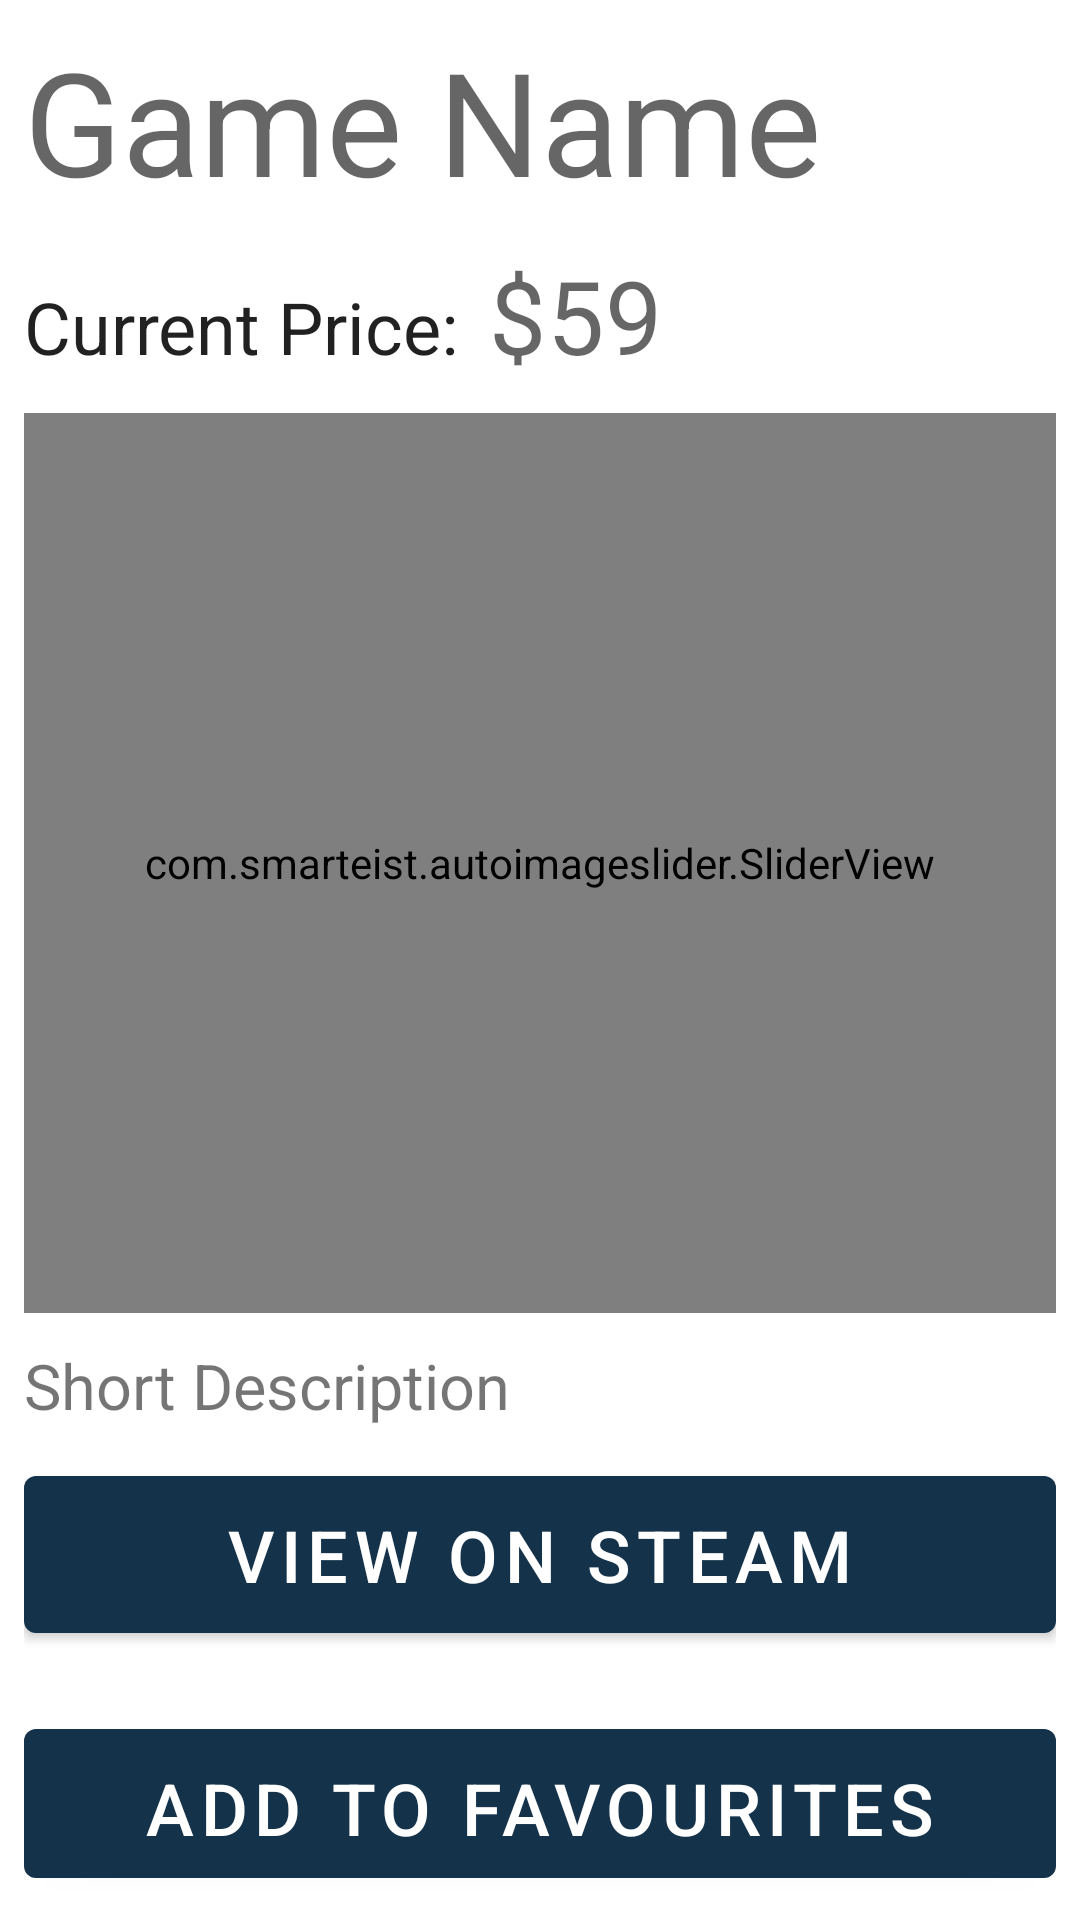

This screen was rendered from an Android layout file. Write that file and the resources it references.
<!-- AndroidManifest.xml: application theme Theme.GitHubSearch -->
<!-- res/layout/activity_repo_detail.xml -->
<?xml version="1.0" encoding="utf-8"?>
<LinearLayout
    xmlns:android="http://schemas.android.com/apk/res/android"
    xmlns:app="http://schemas.android.com/apk/res-auto"
    xmlns:tools="http://schemas.android.com/tools"
    android:layout_width="match_parent"
    android:layout_height="match_parent"
    android:orientation="vertical"
    android:padding="8dp"
    tools:context=".AppDetailActivity">

    <TextView
        android:id="@+id/game_name"
        android:layout_width="match_parent"
        android:layout_height="wrap_content"
        android:text="Game Name"
        android:layout_marginBottom="10dp"
        android:textAppearance="?attr/textAppearanceHeadline3"/>

    <LinearLayout
        android:layout_width="match_parent"
        android:layout_height="wrap_content"
        android:orientation="horizontal">

        <TextView
            android:layout_width="wrap_content"
            android:layout_height="wrap_content"
            android:text="Current Price:"
            android:layout_marginBottom="10dp"
            android:layout_marginEnd="10dp"
            android:textAppearance="?attr/textAppearanceHeadline5"/>

        <TextView
            android:id="@+id/game_price"
            android:layout_width="match_parent"
            android:layout_height="wrap_content"
            android:text="$59"
            android:layout_marginBottom="10dp"
            android:textAppearance="?attr/textAppearanceHeadline4"/>


    </LinearLayout>

    <com.smarteist.autoimageslider.SliderView
        android:id="@+id/image_slide"
        android:layout_width="match_parent"
        android:layout_height="300dp"
        app:sliderAnimationDuration="600"
        app:sliderAutoCycleDirection="back_and_forth"
        app:sliderAutoCycleEnabled="true"
        app:sliderIndicatorAnimationDuration="600"
        app:sliderIndicatorGravity="center_horizontal|bottom"
        app:sliderIndicatorMargin="15dp"
        app:sliderIndicatorOrientation="horizontal"
        app:sliderIndicatorPadding="3dp"
        app:sliderIndicatorRadius="2dp"
        app:sliderIndicatorSelectedColor="#5A5A5A"
        app:sliderIndicatorUnselectedColor="#FFF"
        app:sliderScrollTimeInSec="1"
        app:sliderStartAutoCycle="true"
        android:layout_marginBottom="10dp">

    </com.smarteist.autoimageslider.SliderView>

    <TextView
        android:id="@+id/short_desc"
        android:layout_width="wrap_content"
        android:layout_height="wrap_content"
        android:textSize="21dp"
        android:text="Short Description"
        android:layout_marginBottom="10dp"
        android:drawablePadding="8dp"/>



    <Button
        android:id="@+id/steam_button"
        android:layout_width="match_parent"
        android:layout_height="wrap_content"
        android:text="View On Steam"
        android:paddingVertical="10dp"
        android:textSize="24dp"
        android:layout_marginBottom="20dp"/>
    <Button
        android:id="@+id/fav_button"
        android:layout_width="match_parent"
        android:layout_height="wrap_content"
        android:text="Add to Favourites"
        android:paddingVertical="10dp"
        android:textSize="24dp"/>

</LinearLayout>
<!-- resources referenced by this layout -->
<resources>
  <style name="Theme.GitHubSearch" parent="Theme.MaterialComponents.DayNight.DarkActionBar">
          
          <item name="colorPrimary">#14324a</item>
          <item name="colorPrimaryVariant">#0a3266</item>
          <item name="colorOnPrimary">@color/white</item>
          
          <item name="colorSecondary">@color/teal_200</item>
          <item name="colorSecondaryVariant">@color/teal_700</item>
          <item name="colorOnSecondary">@color/black</item>
          
          <item name="android:statusBarColor" tools:targetApi="l">?attr/colorPrimaryVariant</item>
          
      </style>
  <color name="white">#FFFFFFFF</color>
  <color name="teal_200">#FF03DAC5</color>
  <color name="teal_700">#FF018786</color>
  <color name="black">#FF000000</color>
</resources>
